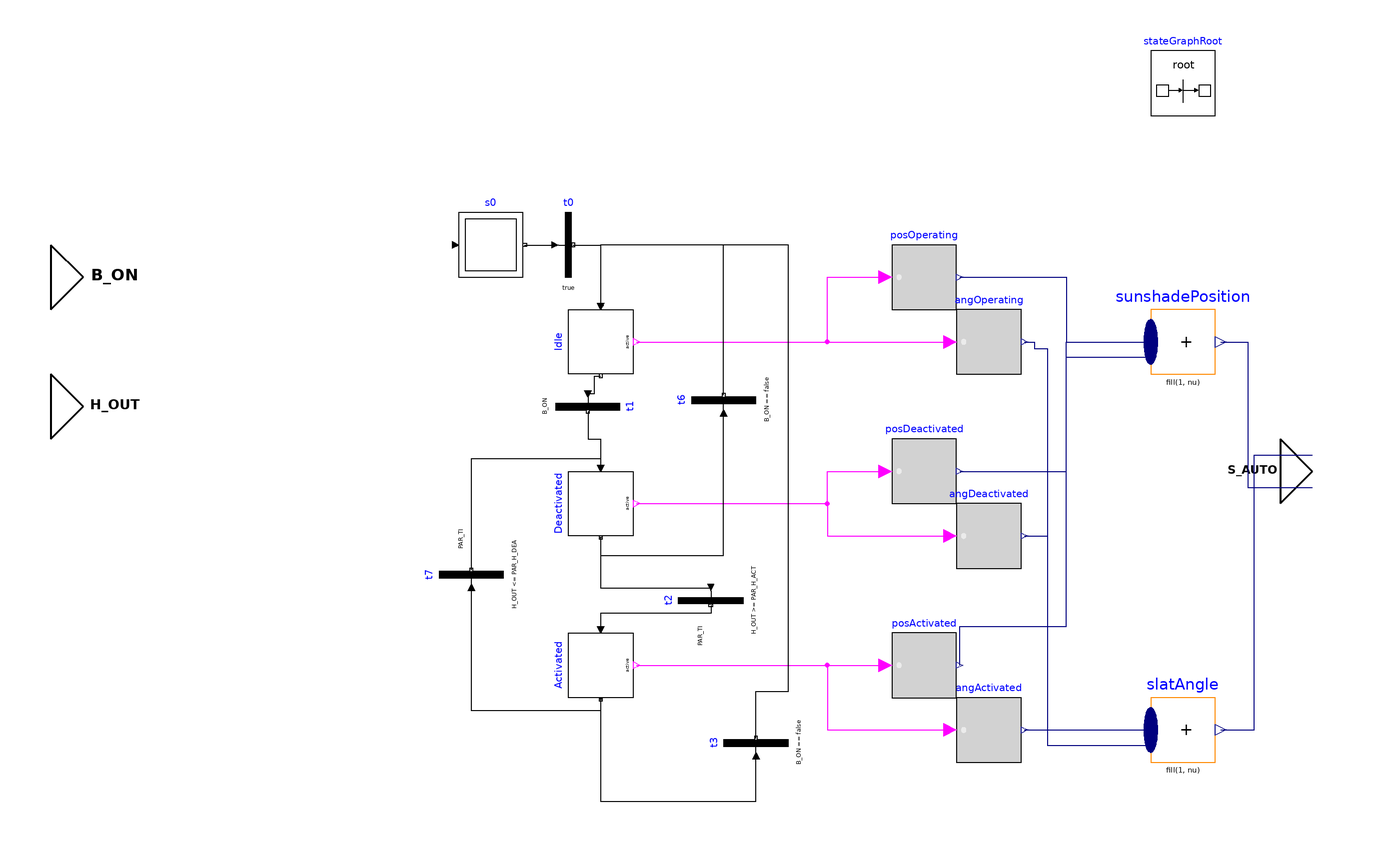

This picture is the connection diagram that the Modelica source below describes through its graphical annotations.

block AutomaticSolarControlFunctionality
    "Model to provide functionality of AutomaticSolarControl"
    extends Interfaces.Partial.PartialFunctionality;
    /***   ***   ***   ***   ***   ***   ***   ***   ***   ***/
    // Parameter
    parameter Modelica.SIunits.Illuminance PAR_H_ACT = 11000
      "Threshold value of outdoor illuminance in lux for sunblind activation.";
    parameter Modelica.SIunits.Illuminance PAR_H_DEA = 10000
      "Threshold value of outdoor illuminance in lux for sunblind deactivation.";
    parameter Modelica.SIunits.Time PAR_TI = 300 "Hysteresis time for activation in seconds.";
    parameter Real[2] PAR_S_ACT = {1,0}
      "Setpoints for sun shade position and slat angle (in percent and degree) when high illuminance is.";
    parameter Real[2] PAR_S_DEA = {0,30}
      "Setpoints for sun shade position and slat angle (in percent and degree) when sunrise detected.";

    /***   ***   ***   ***   ***   ***   ***   ***   ***   ***/
    // Connectors
      BuildingControlLib.BuildingControl.VDI3813.Interfaces.BooleanInput B_ON "Command to switch the function on or off (true == on / false == off)."
        annotation (Placement(transformation(extent={{-220,60},{-200,80}}),
            iconTransformation(extent={{-100,40},{-60,60}})));
      BuildingControlLib.BuildingControl.VDI3813.Interfaces.RealInput
        H_OUT "Measured outdoor illuminance in lux." annotation (Placement(transformation(extent={{-220,20},
            {-200,40}}),
            iconTransformation(extent={{-100,0},{-60,20}})));
      BuildingControlLib.BuildingControl.VDI3813.Interfaces.RealOutput[2]
        S_AUTO "New sunshade position." annotation (Placement(transformation(extent={{160,0},
            {180,20}}),
            iconTransformation(extent={{100,-10},{140,10}})));

    /***   ***   ***   ***   ***   ***   ***   ***   ***   ***/
    // Components

  Modelica.StateGraph.InitialStep s0
    annotation (Placement(transformation(extent={{-94,70},{-74,90}})));
  inner Modelica.StateGraph.StateGraphRoot stateGraphRoot
    annotation (Placement(transformation(extent={{120,120},{140,140}})));
  Modelica.StateGraph.Transition t0
    annotation (Placement(transformation(extent={{-70,70},{-50,90}})));
  Modelica.Blocks.Math.MultiSum sunshadePosition(nu=3)
    annotation (Placement(transformation(extent={{120,40},{140,60}})));
  Modelica.Blocks.Math.MultiSum slatAngle(nu=3)
    annotation (Placement(transformation(extent={{120,-80},{140,-60}})));
  Modelica.StateGraph.Transition t1(condition=B_ON)
    annotation (Placement(transformation(
        extent={{-10,-10},{10,10}},
        rotation=-90,
        origin={-54,30})));
  Modelica.StateGraph.Transition t2(
      enableTimer=true,
      waitTime=PAR_TI,
    condition=H_OUT >= PAR_H_ACT)
                   annotation (Placement(transformation(
        extent={{-10,10},{10,-10}},
        rotation=270,
        origin={-16,-30})));
  Modelica.StateGraph.Transition t3(condition=B_ON ==
        false) annotation (Placement(transformation(
        extent={{-10,-10},{10,10}},
        rotation=90,
        origin={-2,-74})));
  Modelica.StateGraph.Transition t7(
      enableTimer=true,
      waitTime=PAR_TI,
    condition=H_OUT <= PAR_H_DEA)
                   annotation (Placement(transformation(
        extent={{-10,-10},{10,10}},
        rotation=90,
        origin={-90,-22})));
  Modelica.StateGraph.Transition t6(condition=B_ON ==
        false) annotation (Placement(transformation(
        extent={{-10,-10},{10,10}},
        rotation=90,
        origin={-12,32})));
    Modelica.StateGraph.StepWithSignal Idle(nOut=1, nIn=3) annotation (Placement(
          transformation(
          extent={{-10,10},{10,-10}},
          rotation=270,
          origin={-50,50})));
    Modelica.StateGraph.StepWithSignal Deactivated(nIn=2, nOut=2) annotation (
        Placement(transformation(
          extent={{-10,10},{10,-10}},
          rotation=270,
          origin={-50,0})));
    Modelica.StateGraph.StepWithSignal Activated(nIn=1, nOut=2) annotation (
        Placement(transformation(
          extent={{-10,10},{10,-10}},
          rotation=270,
          origin={-50,-50})));

    sunShadeUtility posOperating(               valFalse(y = 0), valTrue(y=-1))
      annotation (Placement(transformation(extent={{40,60},{60,80}})));
    sunShadeUtility posDeactivated(valTrue(y = PAR_S_DEA[1]),valFalse(y = 0))
      annotation (Placement(transformation(extent={{40,0},{60,20}})));
      sunShadeUtility posActivated(valTrue(y = PAR_S_ACT[1]),valFalse(y = 0))
      annotation (Placement(transformation(extent={{40,-60},{60,-40}})));

    sunShadeUtility angDeactivated(valTrue(y = PAR_S_DEA[2]),valFalse(y = 0))
      annotation (Placement(transformation(extent={{60,-20},{80,0}})));
    sunShadeUtility angActivated(valTrue(y = PAR_S_ACT[2]),valFalse(y = 0))
      annotation (Placement(transformation(extent={{60,-80},{80,-60}})));
    sunShadeUtility angOperating(valTrue(y = 0),valFalse(y = 0))
      annotation (Placement(transformation(extent={{60,40},{80,60}})));
  equation

  connect(s0.outPort[1], t0.inPort) annotation (Line(points={{-73.5,80},{-73.5,80},
            {-64,80}},             color={0,0,0}));
    connect(t2.outPort, Activated.inPort[1]) annotation (Line(points={{-16,
          -31.5},{-16,-31.5},{-16,-34},{-44,-34},{-50,-34},{-50,-39}},
                                              color={0,0,0}));
    connect(Activated.outPort[1], t3.inPort) annotation (Line(points={{-50.25,-60.5},
            {-50.25,-60},{-50,-60},{-50,-80},{-50,-92},{-2,-92},{-2,-78}},color={
            0,0,0}));
    connect(Activated.outPort[2], t7.inPort) annotation (Line(points={{-49.75,-60.5},
            {-49.75,-60},{-50,-60},{-50,-64},{-90,-64},{-90,-26}},        color={
            0,0,0}));
    connect(Activated.active, angActivated.u) annotation (Line(points={{-39,-50},{
            20,-50},{20,-70},{58,-70}},           color={255,0,255}));
    connect(Activated.active, posActivated.u)
      annotation (Line(points={{-39,-50},{-39,-50},{38,-50}},
                                                    color={255,0,255}));
    connect(angActivated.y, slatAngle.u[1]) annotation (Line(points={{81,-70},{
          120,-70},{120,-65.3333}},   color={0,0,127}));
    connect(posActivated.y, sunshadePosition.u[1]) annotation (Line(points={{61,-50},
          {61,-38},{94,-38},{94,50},{120,50},{120,54.6667}},        color={0,0,
            127}));
    connect(angOperating.y, slatAngle.u[2]) annotation (Line(points={{81,50},{84,
            50},{84,48},{88,48},{88,-70},{120,-70}}, color={0,0,127}));
    connect(posOperating.y, sunshadePosition.u[2]) annotation (Line(points={{61,
            70},{94,70},{94,50},{120,50}}, color={0,0,127}));
    connect(angDeactivated.y, slatAngle.u[3]) annotation (Line(points={{81,-10},
          {84,-10},{84,-10},{88,-10},{88,-74.6667},{120,-74.6667}},  color={0,0,
            127}));
    connect(posDeactivated.y, sunshadePosition.u[3]) annotation (Line(points={{61,10},
          {94,10},{94,45.3333},{120,45.3333}},       color={0,0,127}));
    connect(Deactivated.active, posDeactivated.u) annotation (Line(points={{-39,0},
            {20,0},{20,10},{38,10}}, color={255,0,255}));
    connect(Deactivated.active, angDeactivated.u) annotation (Line(points={{-39,0},
            {20,0},{20,-10},{58,-10}}, color={255,0,255}));
    connect(Idle.active, posOperating.u) annotation (Line(points={{-39,50},{20,50},
            {20,70},{30,70},{38,70}}, color={255,0,255}));
    connect(Idle.active, angOperating.u)
      annotation (Line(points={{-39,50},{58,50}}, color={255,0,255}));
    connect(t0.outPort, Idle.inPort[1]) annotation (Line(points={{-58.5,80},{
          -50,80},{-50,61},{-50.6667,61}},
                                     color={0,0,0}));
    connect(t6.outPort, Idle.inPort[2]) annotation (Line(points={{-12,33.5},{-12,33.5},
            {-12,80},{-50,80},{-50,61}}, color={0,0,0}));
    connect(t3.outPort, Idle.inPort[3]) annotation (Line(points={{-2,-72.5},{-2,
          -58},{8,-58},{8,-34},{8,80},{-50,80},{-50,62},{-49.3333,62},{-49.3333,
          61}},
          color={0,0,0}));
    connect(t1.inPort, Idle.outPort[1]) annotation (Line(points={{-54,34},{-52,34},
            {-52,39.5},{-50,39.5}}, color={0,0,0}));
    connect(t1.outPort, Deactivated.inPort[1]) annotation (Line(points={{-54,28.5},
            {-54,28.5},{-54,20},{-50,20},{-50,11},{-50.5,11}}, color={0,0,0}));
    connect(t7.outPort, Deactivated.inPort[2]) annotation (Line(points={{-90,-20.5},
            {-90,-20.5},{-90,14},{-50,14},{-50,12},{-49.5,12},{-49.5,11}}, color={
            0,0,0}));
    connect(Deactivated.outPort[1], t6.inPort) annotation (Line(points={{-50.25,-10.5},
            {-50,-10.5},{-50,-16},{-12,-16},{-12,2},{-12,28}}, color={0,0,0}));
    connect(Deactivated.outPort[2], t2.inPort) annotation (Line(points={{-49.75,-10.5},
            {-50,-10.5},{-50,-26},{-16,-26}}, color={0,0,0}));
  connect(sunshadePosition.y, S_AUTO[1]) annotation (Line(points={{141.7,50},{
          150,50},{150,5},{170,5}}, color={0,0,127}));
  connect(slatAngle.y, S_AUTO[2]) annotation (Line(points={{141.7,-70},{152,-70},
          {152,15},{170,15}}, color={0,0,127}));
    annotation (preferedView="Info",Diagram(coordinateSystem(preserveAspectRatio=false, extent={{-100,
            -100},{100,100}})),                  Documentation(revisions="<html>
<ul>
<li>March 07, 2017&nbsp; by Georg Ferdinand Schneider &amp; Georg Ambrosius Pe&szlig;ler:<br>Implemented.</li>
</ul>
</html>
",          info="<html>
<h4><span style=\"color: #008000\">Overview</span></h4>
<p>Block that implements functionality of &QUOT;Automatic solar control&QUOT; from VDI 3813 <a href=\"modelica://BuildingControlLib.UsersGuide.References\">[1, section 6.5.14, p. 53 - 55]</a>. </p>
<h4><span style=\"color: #008000\">Functional Description</span></h4>
<p>&QUOT;The <i>Automatic solar control</i> (RA-FL section 6, column 13; informative function block Figure 35) prevents user discomfort due to exposure to high-intensity sunrays by moving the sunshade to a defined fixed anti-glare position as soon as the daylight exceeds a defined illuminance. With fading brightness, the sunshade is moved to a parking position. To this end, the application function processes the input information about the illuminance measured on the facade, as provided by the sensor function <i>Brightness measurement</i>, and generates actuating information for assigned actuator functions of the type <i>Sunshade actuator</i>.&QUOT;<a href=\"modelica://BuildingControlLib.UsersGuide.References\">[1, section 6.5.14, p. 53 - 55]</a></p>
<p><br><br><b>Fig. 1: </b>UML activity diagram of the application function <i>Automatic solar control,</i><a href=\"modelica://BuildingControlLib.UsersGuide.References\">[1, section 6.5.17, p. 59 - 61]</a></p>
<table cellspacing=\"0\" cellpadding=\"2\" border=\"0\"><tr>
<td><p><img src=\"modelica://BuildingControlLib/Resources/Images/docUMLAkt_AutomaticSolarControl.PNG\"/> </p></td>
</tr>
</table>
</html>"),
    Icon(coordinateSystem(extent={{-100,-100},{100,100}})));
  end AutomaticSolarControlFunctionality;